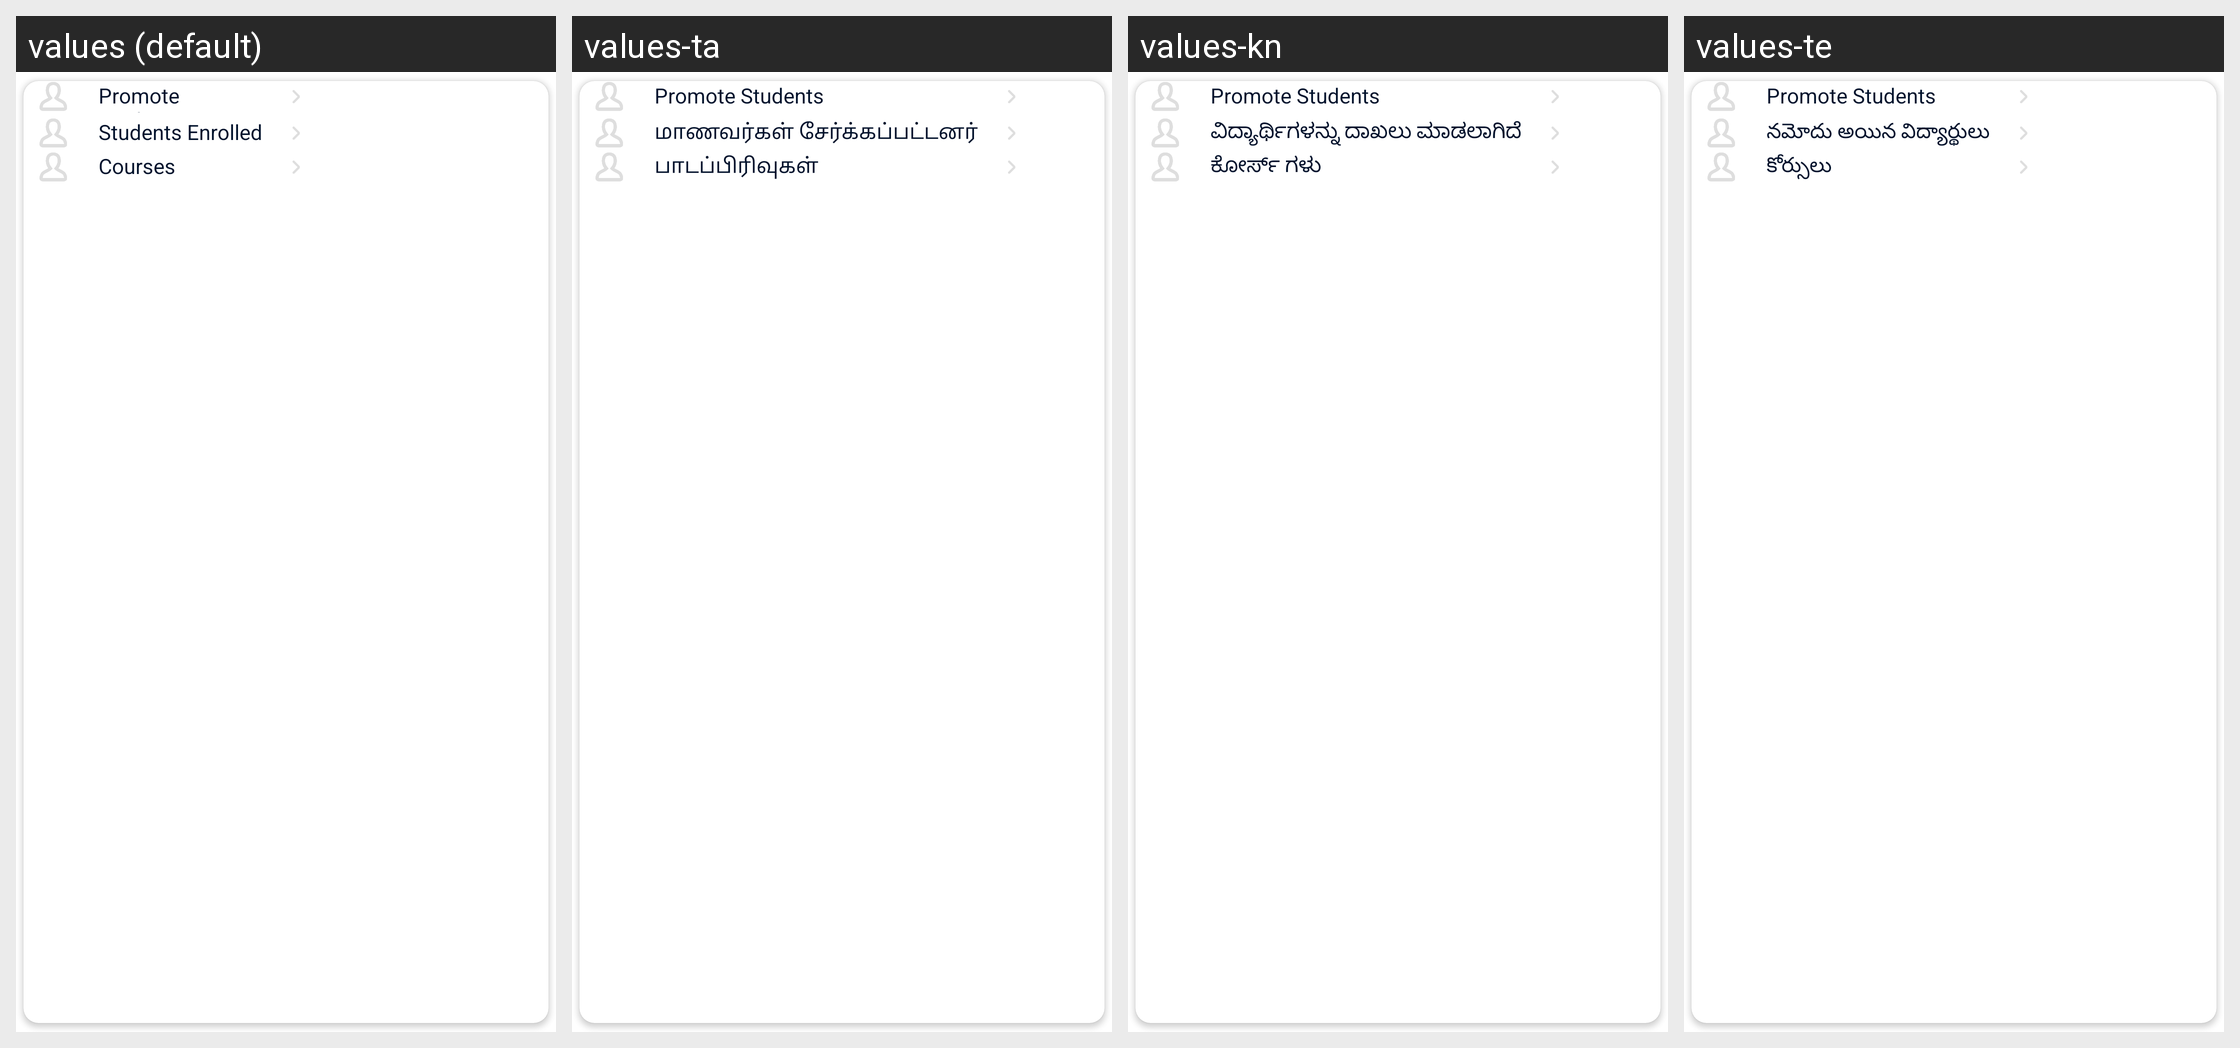

Here is an Android app screen in its default locale and in the app's own translations. Write out the translated-string differences for the strings that appear on this screen.
Android screen res/layout/layout_digital_school_details_popup.xml rendered under 4 locales, left to right: values (default), values-ta, values-kn, values-te. Device: Nexus 5 (rendered at 1080×1920; each locale shown at half size, 540×960, under a caption strip naming it); theme Theme.EVidyalokaPartner.
Other locales in the repository, not shown: values-hi, values-mr.
Strings drawn on this screen, with the default value and each locale's value (text and hints the layout hard-codes, and strings that could not be matched under every locale, appear in the picture but are not listed):

promote_students
  values: Promote Students
  values-ta: Promote Students  [not translated; the default value is used]
  values-kn: Promote Students  [not translated; the default value is used]
  values-te: Promote Students  [not translated; the default value is used]

menu_students_enrolled
  values: Students Enrolled
  values-ta: மாணவர்கள் சேர்க்கப்பட்டனர்
  values-kn: ವಿದ್ಯಾರ್ಥಿಗಳನ್ನು ದಾಖಲು ಮಾಡಲಾಗಿದೆ
  values-te: నమోదు అయిన విద్యార్థులు

menu_courses
  values: Courses
  values-ta: பாடப்பிரிவுகள்
  values-kn: ಕೋರ್ಸ್ ಗಳು
  values-te: కోర్సులు
